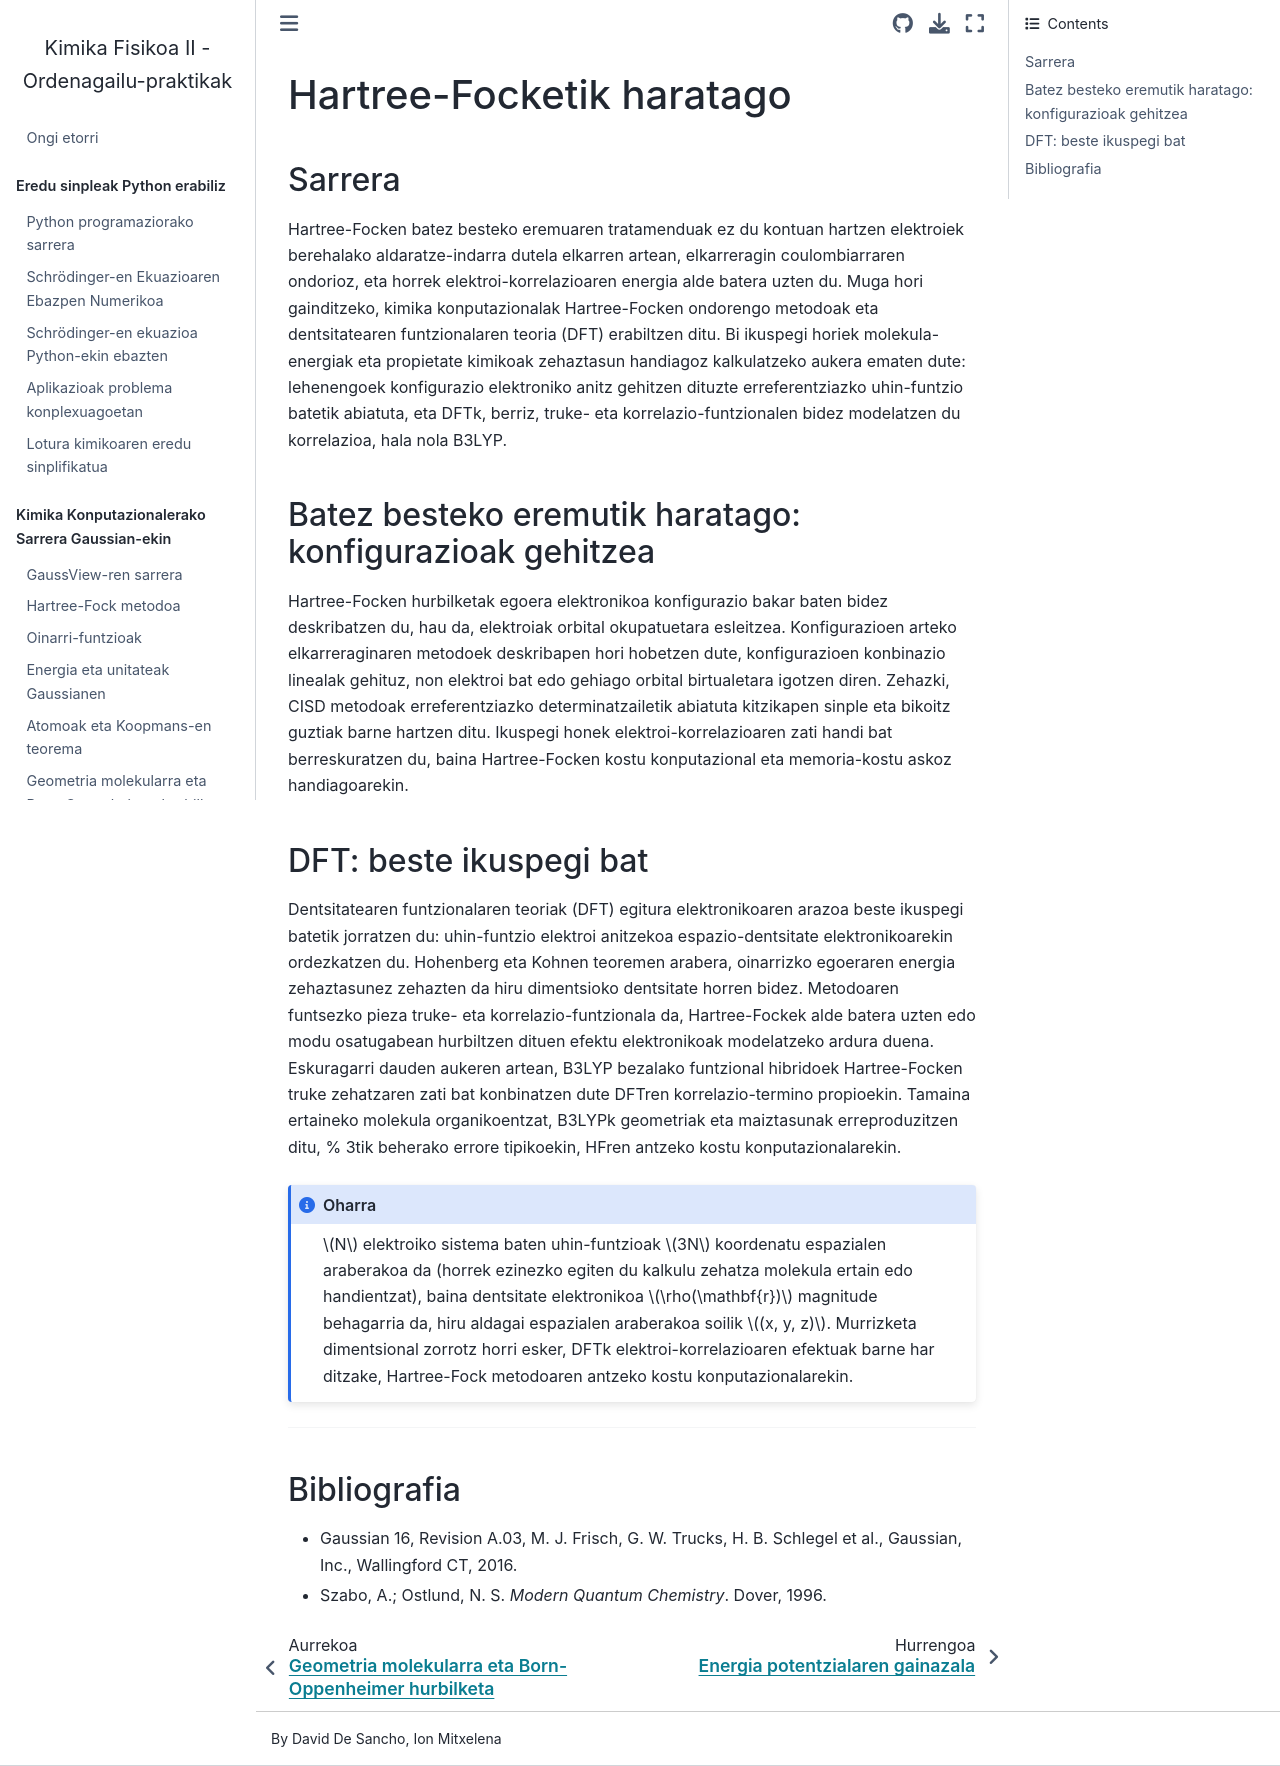

repository: KimikaTeorikoa/quifiII_practicas · page: eu/content/parte2-gaussian/intros/intro-mas-alla-hf.html · generator: jekyll

# Hartree-Focketik haratago

## Sarrera

Hartree-Focken batez besteko eremuaren tratamenduak ez du kontuan hartzen elektroiek berehalako aldaratze-indarra dutela elkarren artean, elkarreragin coulombiarraren ondorioz, eta horrek elektroi-korrelazioaren energia alde batera uzten du. Muga hori gainditzeko, kimika konputazionalak Hartree-Focken ondorengo metodoak eta dentsitatearen funtzionalaren teoria (DFT) erabiltzen ditu. Bi ikuspegi horiek molekula-energiak eta propietate kimikoak zehaztasun handiagoz kalkulatzeko aukera ematen dute: lehenengoek konfigurazio elektroniko anitz gehitzen dituzte erreferentziazko uhin-funtzio batetik abiatuta, eta DFTk, berriz, truke- eta korrelazio-funtzionalen bidez modelatzen du korrelazioa, hala nola B3LYP.

## Batez besteko eremutik haratago: konfigurazioak gehitzea

Hartree-Focken hurbilketak egoera elektronikoa konfigurazio bakar baten bidez deskribatzen du, hau da, elektroiak orbital okupatuetara esleitzea. Konfigurazioen arteko elkarreraginaren metodoek deskribapen hori hobetzen dute, konfigurazioen konbinazio linealak gehituz, non elektroi bat edo gehiago orbital birtualetara igotzen diren. Zehazki, CISD metodoak erreferentziazko determinatzailetik abiatuta kitzikapen sinple eta bikoitz guztiak barne hartzen ditu. Ikuspegi honek elektroi-korrelazioaren zati handi bat berreskuratzen du, baina Hartree-Focken kostu konputazional eta memoria-kostu askoz handiagoarekin.

## DFT: beste ikuspegi bat

Dentsitatearen funtzionalaren teoriak (DFT) egitura elektronikoaren arazoa beste ikuspegi batetik jorratzen du: uhin-funtzio elektroi anitzekoa espazio-dentsitate elektronikoarekin ordezkatzen du. Hohenberg eta Kohnen teoremen arabera, oinarrizko egoeraren energia zehaztasunez zehazten da hiru dimentsioko dentsitate horren bidez. Metodoaren funtsezko pieza truke- eta korrelazio-funtzionala da, Hartree-Fockek alde batera uzten edo modu osatugabean hurbiltzen dituen efektu elektronikoak modelatzeko ardura duena. Eskuragarri dauden aukeren artean, B3LYP bezalako funtzional hibridoek Hartree-Focken truke zehatzaren zati bat konbinatzen dute DFTren korrelazio-termino propioekin. Tamaina ertaineko molekula organikoentzat, B3LYPk geometriak eta maiztasunak erreproduzitzen ditu, % 3tik beherako errore tipikoekin, HFren antzeko kostu konputazionalarekin.

:::{admonition} Oharra
:class: note

$N$ elektroiko sistema baten uhin-funtzioak $3N$ koordenatu espazialen araberakoa da (horrek ezinezko egiten du kalkulu zehatza molekula ertain edo handientzat), baina dentsitate elektronikoa $\rho(\mathbf{r})$ magnitude behagarria da, hiru aldagai espazialen araberakoa soilik $(x, y, z)$. Murrizketa dimentsional zorrotz horri esker, DFTk elektroi-korrelazioaren efektuak barne har ditzake, Hartree-Fock metodoaren antzeko kostu konputazionalarekin.

:::

---

## Bibliografia

- {{gaussian_cite}}
- Szabo, A.; Ostlund, N. S. *Modern Quantum Chemistry*. Dover, 1996.
